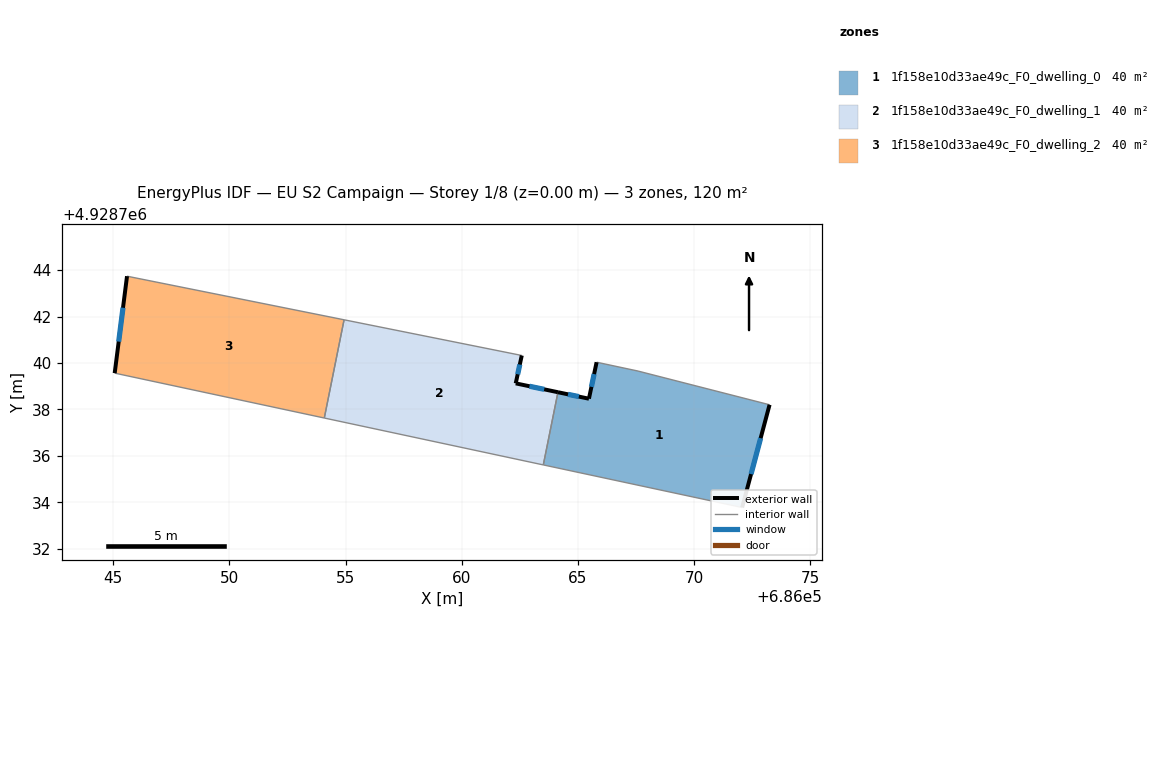
=== STOREY PLAN SPEC (per zone: floor XY polygon, exterior-wall plan segments, windows/doors) ===
zone 1: 1f158e10d33ae49c_F0_dwelling_0  (39.8 m²)
  floor: (686073.24, 4928738.20) (686072.06, 4928733.78) (686063.51, 4928735.62) (686064.14, 4928738.74) (686065.47, 4928738.46) (686065.80, 4928740.03) (686067.58, 4928739.65)
  exterior wall: (686072.06, 4928733.78) – (686073.24, 4928738.20)  [4.6 m]
    window: (686072.44, 4928735.22) – (686072.86, 4928736.77)  [1.7 m²]
  exterior wall: (686065.47, 4928738.46) – (686064.14, 4928738.74)  [1.4 m]
    window: (686065.04, 4928738.55) – (686064.57, 4928738.65)  [0.5 m²]
  exterior wall: (686065.80, 4928740.03) – (686065.47, 4928738.46)  [1.6 m]
    window: (686065.69, 4928739.52) – (686065.58, 4928738.97)  [0.6 m²]
  interior walls: 4
zone 2: 1f158e10d33ae49c_F0_dwelling_1  (39.8 m²)
  floor: (686062.58, 4928740.32) (686062.32, 4928739.12) (686064.14, 4928738.74) (686063.51, 4928735.62) (686054.09, 4928737.63) (686054.94, 4928741.86)
  exterior wall: (686062.32, 4928739.12) – (686062.58, 4928740.32)  [1.2 m]
    window: (686062.41, 4928739.51) – (686062.50, 4928739.93)  [0.5 m²]
  exterior wall: (686064.14, 4928738.74) – (686062.32, 4928739.12)  [1.9 m]
    window: (686063.55, 4928738.87) – (686062.91, 4928739.00)  [0.7 m²]
  interior walls: 4
zone 3: 1f158e10d33ae49c_F0_dwelling_2  (39.8 m²)
  floor: (686054.94, 4928741.86) (686054.09, 4928737.63) (686045.07, 4928739.56) (686045.60, 4928743.73)
  exterior wall: (686045.60, 4928743.73) – (686045.07, 4928739.56)  [4.2 m]
    window: (686045.43, 4928742.38) – (686045.24, 4928740.92)  [1.5 m²]
  interior walls: 3

=== DERIVED (storey summary) ===
Building: EU S2 Campaign
Storey: 1 of 8  (floor level z = 0.00 m)
Storey gross floor area: 119.5 m²
Zones on this storey: 3
  - 1f158e10d33ae49c_F0_dwelling_0: floor 39.8 m²; exterior wall 7.5 m (22.6 m²); 3 window(s) 2.8 m²; WWR 12.2%
  - 1f158e10d33ae49c_F0_dwelling_1: floor 39.8 m²; exterior wall 3.1 m (9.3 m²); 2 window(s) 1.1 m²; WWR 12.2%
  - 1f158e10d33ae49c_F0_dwelling_2: floor 39.8 m²; exterior wall 4.2 m (12.6 m²); 1 window(s) 1.5 m²; WWR 12.2%
Zone adjacency (shared interzone walls):
  - 1f158e10d33ae49c_F0_dwelling_0 ↔ 1f158e10d33ae49c_F0_dwelling_1
  - 1f158e10d33ae49c_F0_dwelling_1 ↔ 1f158e10d33ae49c_F0_dwelling_2